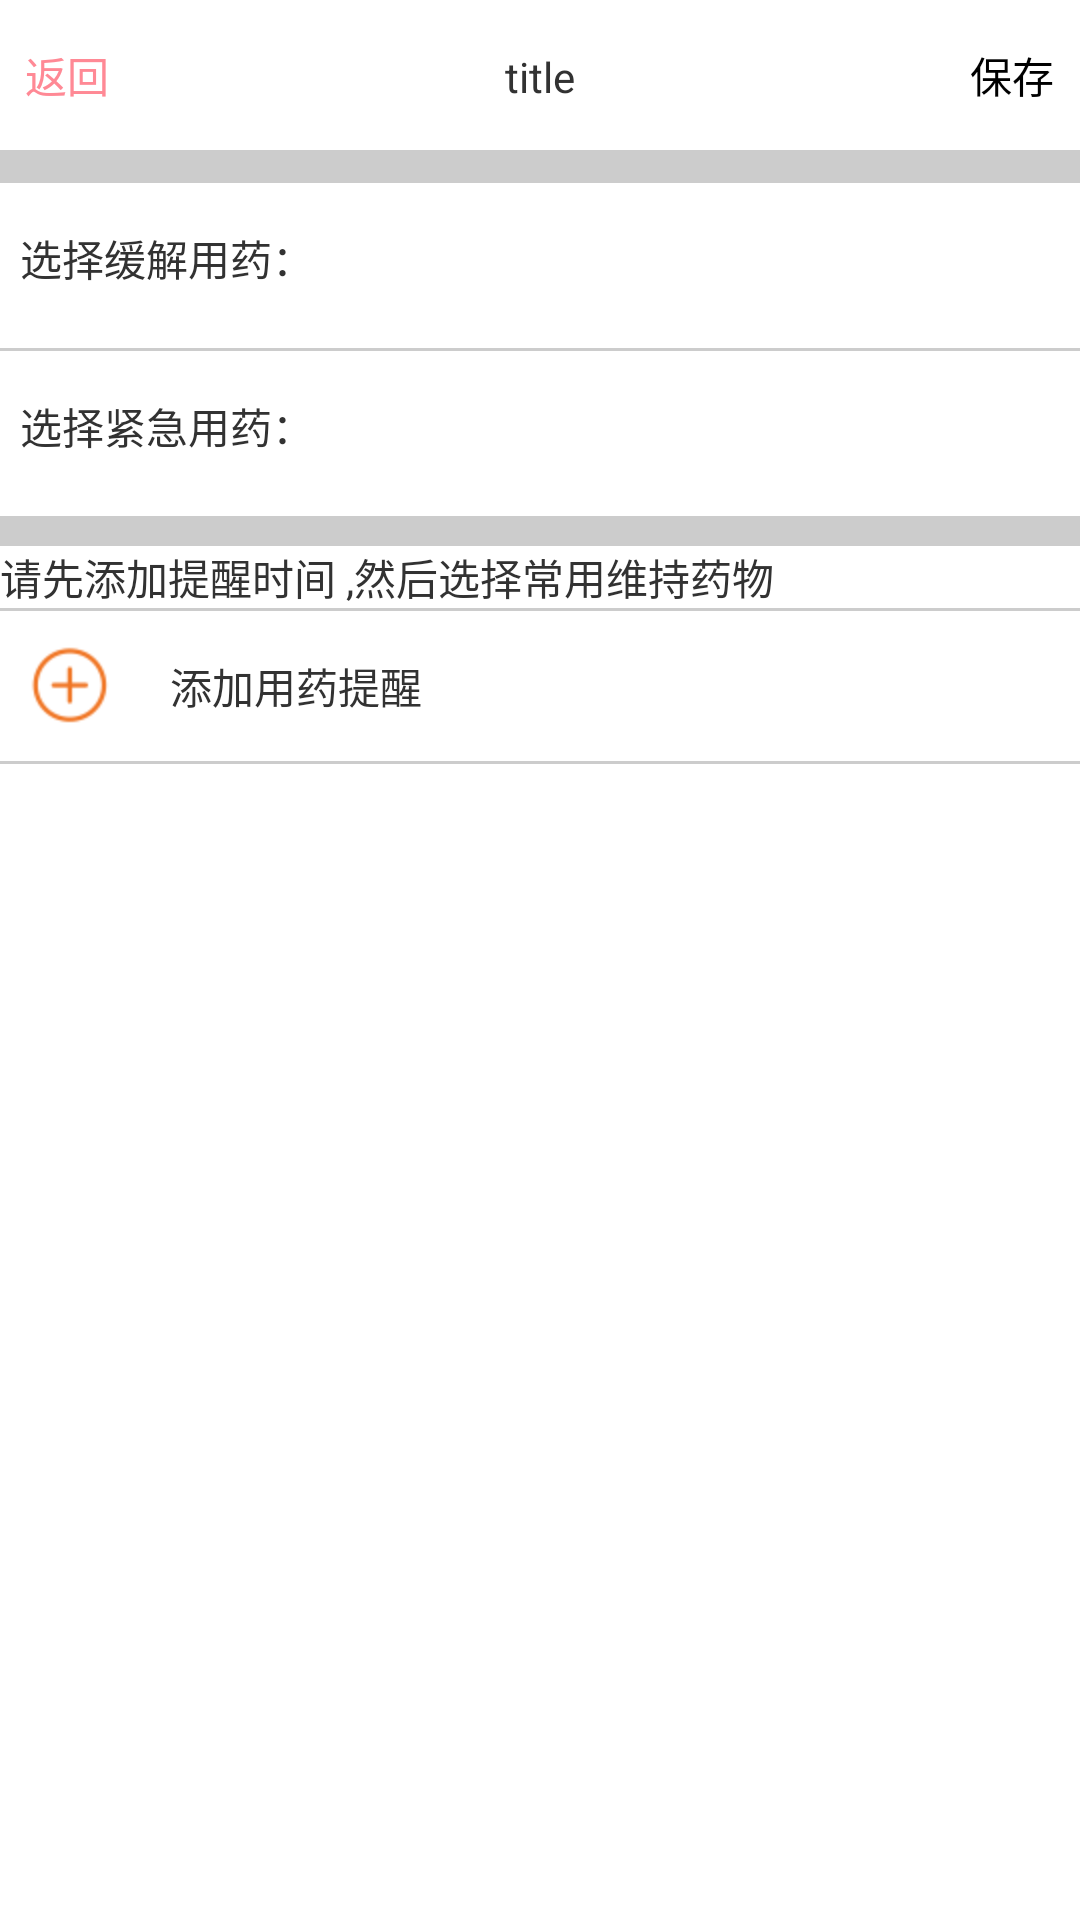

The Android layout XML behind this screen, and the referenced resources:
<!-- AndroidManifest.xml: application theme AppTheme -->
<!-- res/layout/aty_medicine_setting.xml -->
<?xml version="1.0" encoding="utf-8"?>
<LinearLayout xmlns:android="http://schemas.android.com/apk/res/android"
    android:layout_width="match_parent"
    android:layout_height="match_parent"
    android:orientation="vertical" >

    <include layout="@layout/titl_base" />

    <View
        android:layout_width="match_parent"
        android:layout_height="10dp"
        android:background="@color/gray" />

    <RelativeLayout
        android:id="@+id/remit"
        android:layout_width="match_parent"
        android:layout_height="wrap_content"
        android:orientation="horizontal" >

        <TextView
            android:id="@+id/remitcls"
            android:layout_width="wrap_content"
            android:layout_height="50dp"
            android:gravity="center_vertical"
            android:text="  选择缓解用药："
            android:textSize="14sp" />

        <ImageView
            android:layout_width="wrap_content"
            android:layout_height="wrap_content"
            android:layout_alignParentRight="true"
            android:layout_centerVertical="true"
            android:layout_marginRight="20dp"
            android:background="@drawable/right_arrow_icon" />
    </RelativeLayout>

    <View
        android:layout_width="match_parent"
        android:layout_height="1dp"
        android:layout_marginTop="5dp"
        android:background="@color/gray" />

    <RelativeLayout
        android:id="@+id/urgency"
        android:layout_width="match_parent"
        android:layout_height="wrap_content"
        android:orientation="horizontal" >

        <TextView
            android:id="@+id/urgencycls"
            android:layout_width="wrap_content"
            android:layout_height="50dp"
            android:gravity="center_vertical"
            android:text="  选择紧急用药："
            android:textSize="14sp" />

        <ImageView
            android:layout_width="wrap_content"
            android:layout_height="wrap_content"
            android:layout_alignParentRight="true"
            android:layout_centerVertical="true"
            android:layout_marginRight="20dp"
            android:background="@drawable/right_arrow_icon" />
    </RelativeLayout>

    <View
        android:layout_width="match_parent"
        android:layout_height="10dp"
        android:layout_marginTop="5dp"
        android:background="@color/gray" />

    <TextView
        android:layout_width="match_parent"
        android:layout_height="wrap_content"
        android:text="请先添加提醒时间 ,然后选择常用维持药物" />

    <View
        android:layout_width="match_parent"
        android:layout_height="1dp"
        android:background="@color/gray" />

    <LinearLayout
        android:id="@+id/addremind"
        android:layout_width="match_parent"
        android:layout_height="wrap_content"
        android:orientation="horizontal" >

        <ImageView
            android:layout_width="wrap_content"
            android:layout_height="wrap_content"
            android:layout_gravity="center_vertical"
            android:layout_marginLeft="10dp"
            android:layout_marginRight="20dp"
            android:background="@drawable/chat_others_p"
            android:textSize="14sp" />

        <TextView
            android:layout_width="wrap_content"
            android:layout_height="50dp"
            android:gravity="center_vertical"
            android:text="添加用药提醒" />
    </LinearLayout>

    <View
        android:layout_width="match_parent"
        android:layout_height="1dp"
        android:background="@color/gray" />

    <ListView
        android:id="@+id/remindtime"
        android:layout_width="wrap_content"
        android:layout_height="wrap_content" >
    </ListView>

</LinearLayout>
<!-- res/layout/titl_base.xml (included above) -->
<?xml version="1.0" encoding="utf-8"?>
<LinearLayout xmlns:android="http://schemas.android.com/apk/res/android"
    android:layout_width="match_parent"
    android:layout_height="wrap_content"
    android:orientation="vertical" >

    <LinearLayout
        android:layout_width="match_parent"
        android:layout_height="wrap_content"
        android:background="@color/white"
        android:orientation="horizontal" >

        <Button
            android:id="@+id/back"
            android:layout_width="0dp"
            android:layout_height="50dp"
            android:layout_weight="1"
            android:textColor="@color/ibreath_red"
            android:background="@color/white"
            android:onClick="back"
            android:text="返回" />

        <TextView
            android:id="@+id/title"
            android:layout_width="0dp"
            android:layout_height="50dp"
            android:layout_weight="6"
            android:background="@color/white"
            android:gravity="center"
            android:text="title" />

        <Button
            android:id="@+id/save"
            android:layout_width="0dp"
            android:layout_height="50dp"
            android:layout_weight="1"
            android:background="@color/white"
            android:onClick="next"
            android:text="保存" />
    </LinearLayout>

    <View
        android:layout_width="match_parent"
        android:layout_height="1dp"
        android:background="@color/gray" />

</LinearLayout>
<!-- resources referenced by this layout -->
<resources>
  <color name="gray">#cccccc</color>
  <color name="ibreath_red">#FF8995</color>
  <color name="white">#ffffff</color>
  <!-- drawable chat_others_p: png bitmap (drawable-hdpi, 1966 bytes) -->
  <style name="AppTheme" parent="AppBaseTheme">
          
      </style>
  <style name="AppBaseTheme" parent="android:Theme.Light">
          
      </style>
</resources>
